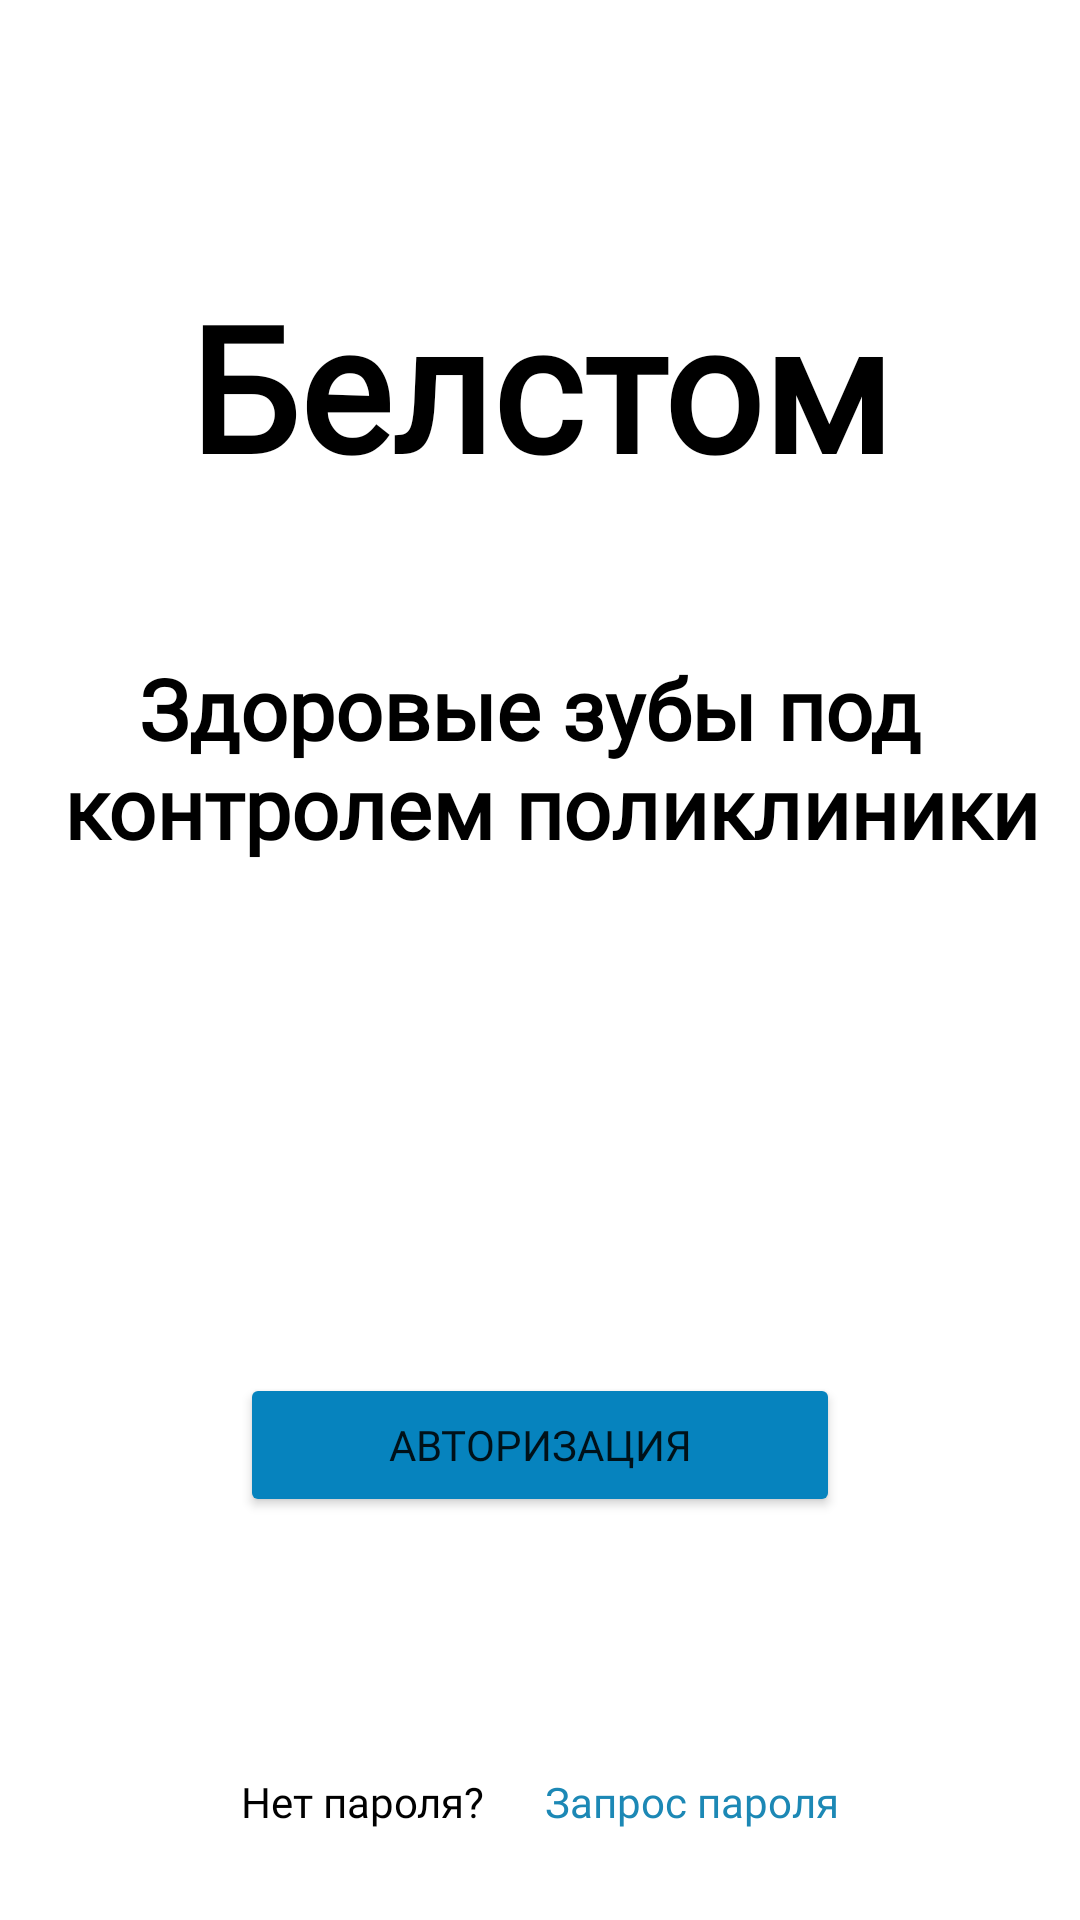

Android layout source for this screen:
<!-- AndroidManifest.xml: application theme Theme.BelStom -->
<!-- res/layout/fragment_start.xml -->
<?xml version="1.0" encoding="utf-8"?>
<RelativeLayout xmlns:android="http://schemas.android.com/apk/res/android"
    android:layout_width="match_parent"
    android:layout_height="match_parent">

    <LinearLayout
        android:id="@+id/layout_one"
        android:layout_width="match_parent"
        android:layout_height="wrap_content"
        android:orientation="vertical"
        android:gravity="start"
        >

        <TextView
            android:id="@+id/fr_start_title"
            android:layout_width="match_parent"
            android:layout_height="wrap_content"
            android:layout_marginTop="90dp"
            android:gravity="center"
            android:text="@string/fragment_start_title"
            android:textColor="@color/black"
            android:textSize="58sp"
            android:textStyle="bold"
            android:fontFamily="@font/sf_pro_text_light"
            />

        <TextView
            android:id="@+id/fr_start_content"
            android:layout_width="match_parent"
            android:layout_height="wrap_content"
            android:layout_marginTop="50dp"
            android:gravity="center"
            android:text="@string/fragment_start_title_label_content"
            android:textColor="@color/black"
            android:textSize="28sp"
            android:textStyle="bold"
            android:fontFamily="@font/sf_pro_text_light"
            />

        <Button
            android:id="@+id/fr_start_btn"
            android:layout_width="200dp"
            android:layout_height="wrap_content"
            android:layout_gravity="center"
            android:layout_marginTop="170dp"
            android:backgroundTint="@color/btn_color"
            android:text="@string/fragment_start_btn"
            android:fontFamily="@font/sf_pro_text_light"
            />

    </LinearLayout>

    <LinearLayout
        android:layout_width="match_parent"
        android:layout_height="wrap_content"
        android:gravity="center"
        android:orientation="horizontal"
        android:layout_alignParentBottom="true"
        android:layout_marginBottom="30dp"
        >

        <TextView
            android:id="@+id/fr_label_reg"
            android:layout_width="wrap_content"
            android:layout_height="match_parent"
            android:text="@string/fragment_start_label_reg"
            android:textColor="@color/black"
            android:fontFamily="@font/sf_pro_text_light"
            />

        <TextView
            android:id="@+id/fr_edit_reg"
            android:layout_width="wrap_content"
            android:layout_height="match_parent"
            android:text="@string/fragment_start_edit_reg"
            android:layout_marginStart="20dp"
            android:textColor="@color/text_signature"
            android:fontFamily="@font/sf_pro_text_light"
            />

    </LinearLayout>

</RelativeLayout>
<!-- resources referenced by this layout -->
<resources>
  <color name="black">#FF000000</color>
  <color name="btn_color">#0683BE</color>
  <color name="text_signature">#1C88B5</color>
  <string name="fragment_start_btn">АВТОРИЗАЦИЯ</string>
  <string name="fragment_start_edit_reg">Запрос пароля</string>
  <string name="fragment_start_label_reg">Нет пароля?</string>
  <string name="fragment_start_title">Белстом</string>
  <string name="fragment_start_title_label_content">Здоровые зубы под \n контролем поликлиники</string>
  <style name="Theme.BelStom" parent="Theme.MaterialComponents.DayNight.DarkActionBar">
  
  
          
          <item name="colorPrimary">@color/purple_500</item>
          <item name="colorPrimaryVariant">@color/purple_700</item>
          <item name="colorOnPrimary">@color/white</item>
  
          
          <item name="colorSecondary">@color/teal_200</item>
          <item name="colorSecondaryVariant">@color/teal_700</item>
          <item name="colorOnSecondary">@color/black</item>
  
          
          <item name="android:statusBarColor" tools:targetApi="l">?attr/colorPrimaryVariant</item>
  
          
          <item name="android:windowFullscreen">false</item>
          <item name="windowActionBar">false</item>
          <item name="windowNoTitle">true</item>
      </style>
  <color name="purple_500">#FF6200EE</color>
  <color name="purple_700">#FF3700B3</color>
  <color name="white">#FFFFFFFF</color>
  <color name="teal_200">#FF03DAC5</color>
  <color name="teal_700">#FF018786</color>
</resources>
